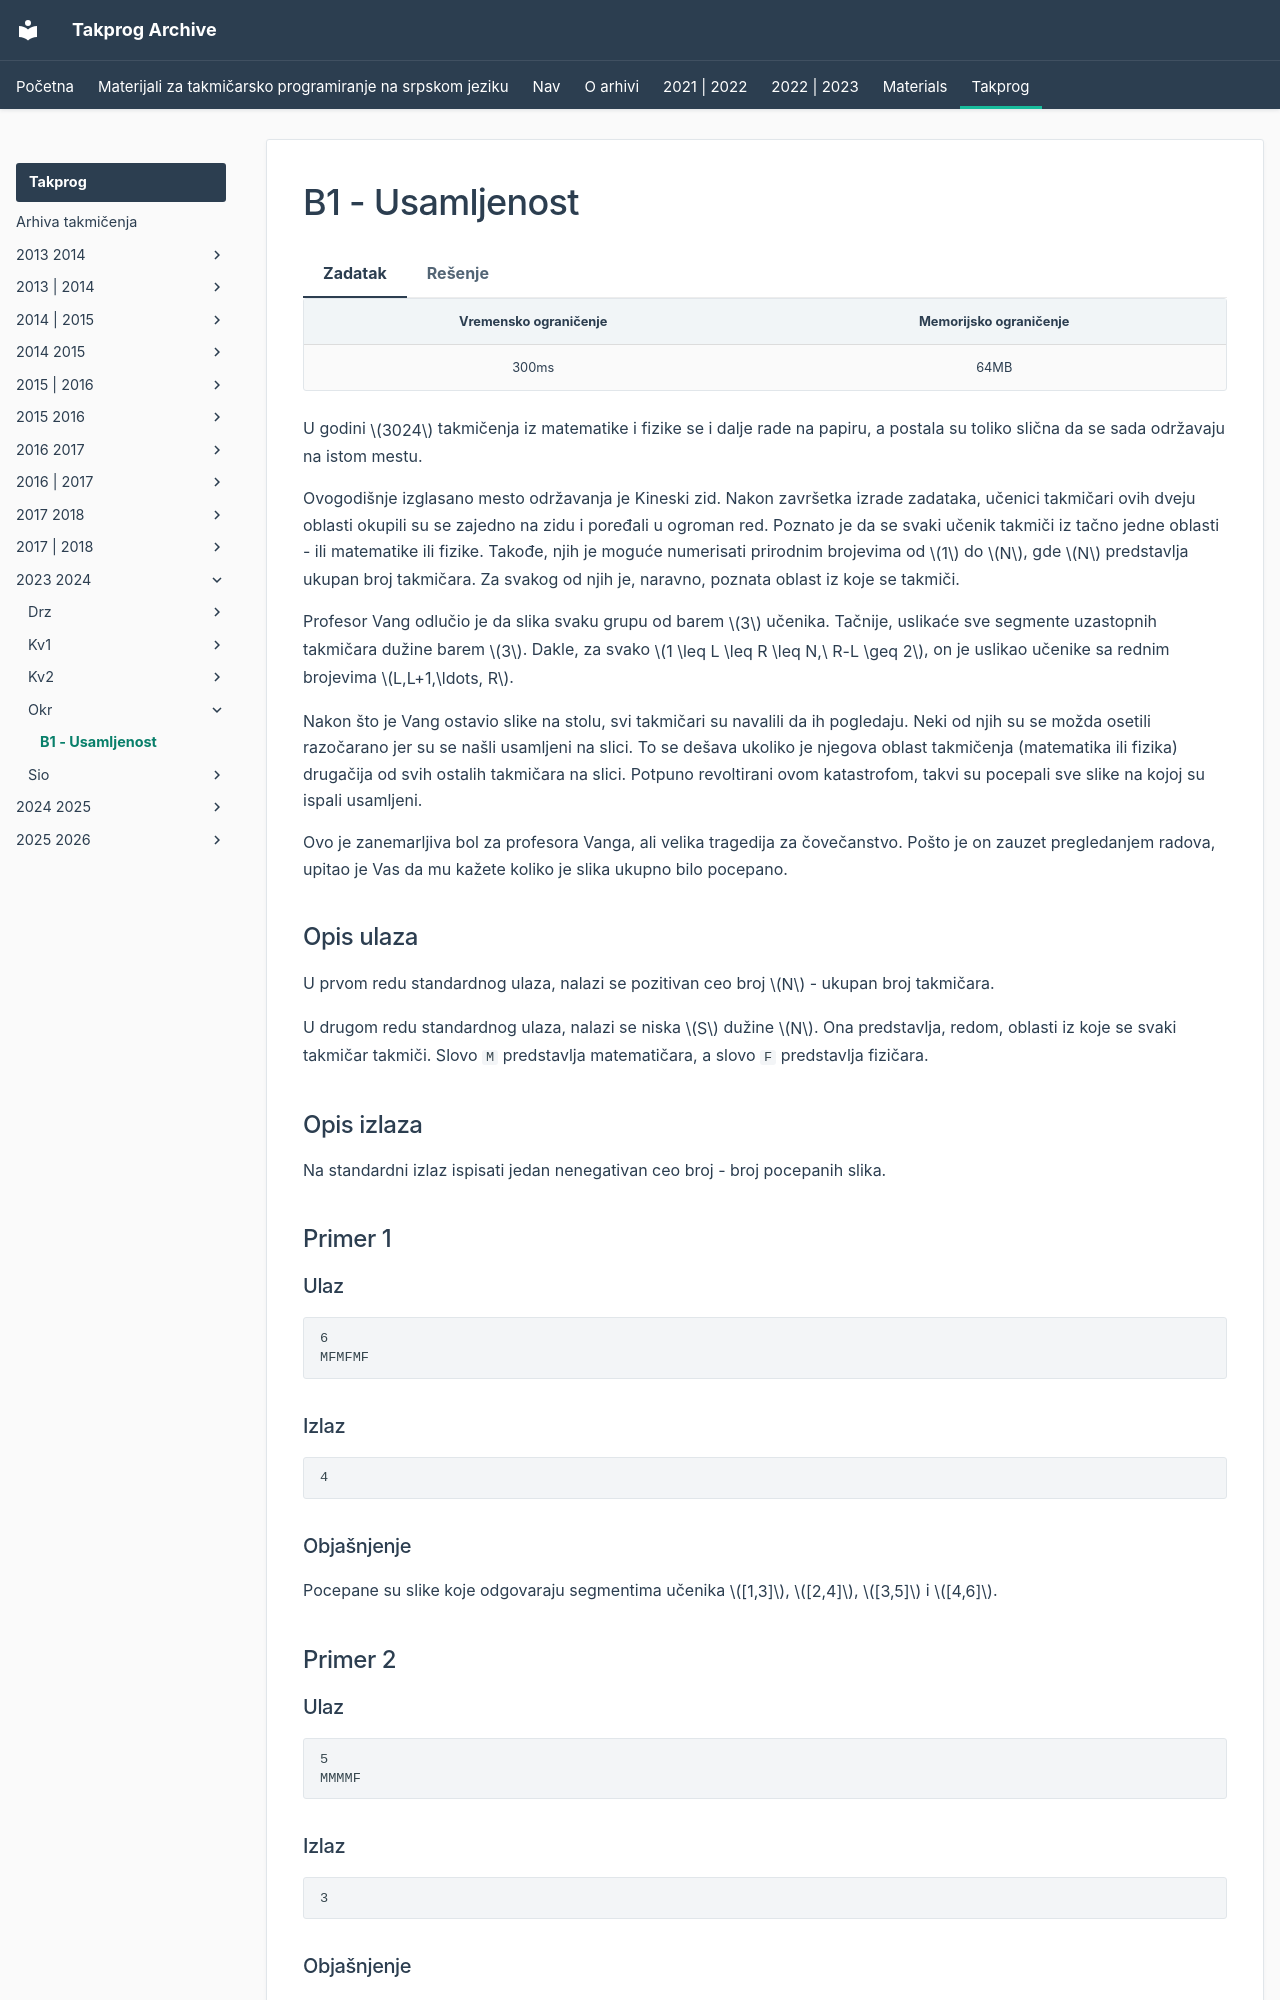

repository: FEDIKUS/takprog-arhiva · page: takprog/2023_2024/okr/01_usamljenost/index.html · generator: mkdocs

---
hide:
  - toc
---

# B1 - Usamljenost

=== "Zadatak"
	
	| Vremensko ograničenje | Memorijsko ograničenje |
	|:-:|:-:|
	| 300ms | 64MB |
	
	
	
	U godini $3024$ takmičenja iz matematike i fizike se i dalje rade na papiru, a postala su toliko slična da se sada održavaju na istom mestu.
	
	
	
	Ovogodišnje izglasano mesto održavanja je Kineski zid. Nakon završetka izrade zadataka, učenici takmičari ovih dveju oblasti okupili su se zajedno na zidu i poređali u ogroman red. Poznato je da se svaki učenik takmiči iz tačno jedne oblasti - ili matematike ili fizike. Takođe, njih je moguće numerisati prirodnim brojevima od $1$ do $N$, gde $N$ predstavlja ukupan broj takmičara. Za svakog od njih je, naravno, poznata oblast iz koje se takmiči.
	
	
	
	Profesor Vang odlučio je da slika svaku grupu od barem $3$ učenika. Tačnije, uslikaće sve segmente uzastopnih takmičara dužine barem $3$. Dakle, za svako $1 \leq L \leq R \leq N,\ R-L \geq 2$, on je uslikao učenike sa rednim brojevima $L,L+1,\ldots, R$.
	
	
	
	Nakon što je Vang ostavio slike na stolu, svi takmičari su navalili da ih pogledaju. Neki od njih su se možda osetili razočarano jer su se našli usamljeni na slici. To se dešava ukoliko je njegova oblast takmičenja (matematika ili fizika) drugačija od svih ostalih takmičara na slici. Potpuno revoltirani ovom katastrofom, takvi su pocepali sve slike na kojoj su ispali usamljeni.
	
	
	
	Ovo je zanemarljiva bol za profesora Vanga, ali velika tragedija za čovečanstvo. Pošto je on zauzet pregledanjem radova, upitao je Vas da mu kažete koliko je slika ukupno bilo pocepano.
	
	
	
	## Opis ulaza
	
	
	
	U prvom redu standardnog ulaza, nalazi se pozitivan ceo broj $N$ - ukupan broj takmičara.
	
	
	
	U drugom redu standardnog ulaza, nalazi se niska $S$ dužine $N$. Ona predstavlja, redom, oblasti iz koje se svaki takmičar takmiči. Slovo `M` predstavlja matematičara, a slovo `F` predstavlja fizičara.
	
	
	
	## Opis izlaza
	
	
	
	Na standardni izlaz ispisati jedan nenegativan ceo broj - broj pocepanih slika.
	
	
	
	
	## Primer 1
	
	
	
	### Ulaz
	
	```
	6
	MFMFMF
	```
	
	
	
	### Izlaz
	
	```
	4
	```
	
	
	
	### Objašnjenje
	
	
	
	Pocepane su slike koje odgovaraju segmentima učenika $[1,3]$, $[2,4]$, $[3,5]$ i $[4,6]$.
	
	
	
	## Primer 2
	
	
	
	### Ulaz
	
	```
	5
	MMMMF
	```
	
	
	
	### Izlaz
	
	```
	3
	```
	
	
	
	### Objašnjenje
	
	
	
	Pocepane su slike koje odgovaraju segmentima $[1,5]$, $[2,5]$ i $[3,5]$.
	
	
	
	## Ograničenja
	
	
	
	* $3 \leq N \leq 100\,000$
	* $|S| = N$, niska $S$ sastoji se od latiničnih slova `M` i
